Labelled photos from "dataset", an image-classification folder in springboardmentor27300a/AI-Powered-Food-Freshness-Detection-and-Predictive-Shelf-Life-Monitoring-Platform. The possible labels are: fresh, less fresh, rotten.

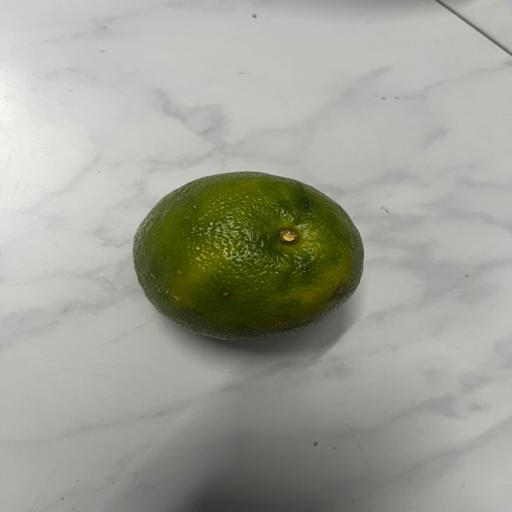
Label: fresh

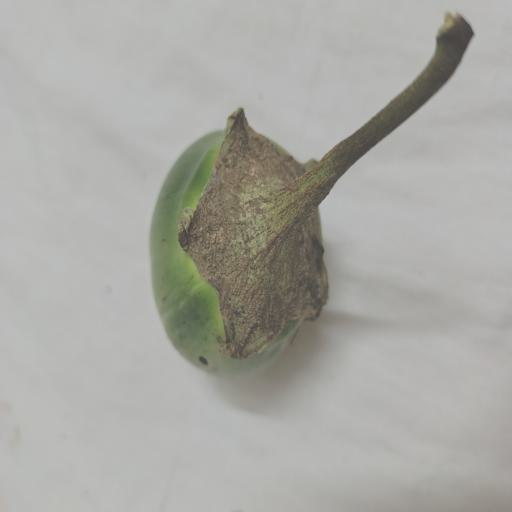
Label: less fresh

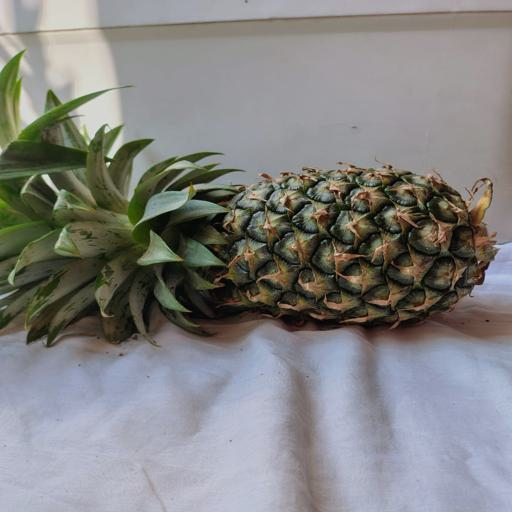
Label: fresh

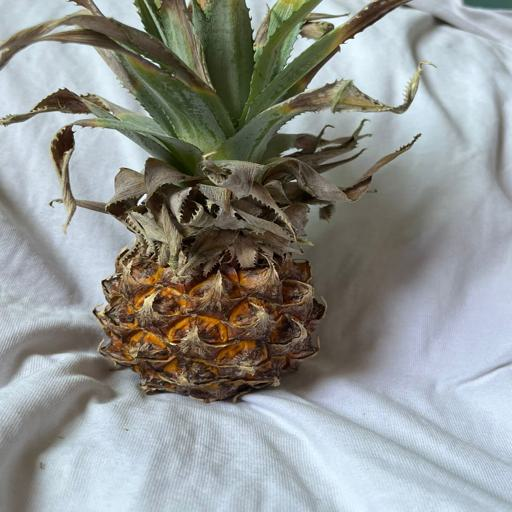
Label: less fresh

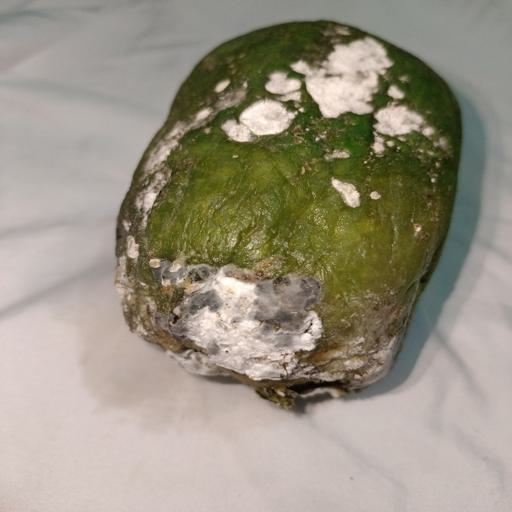
Label: rotten

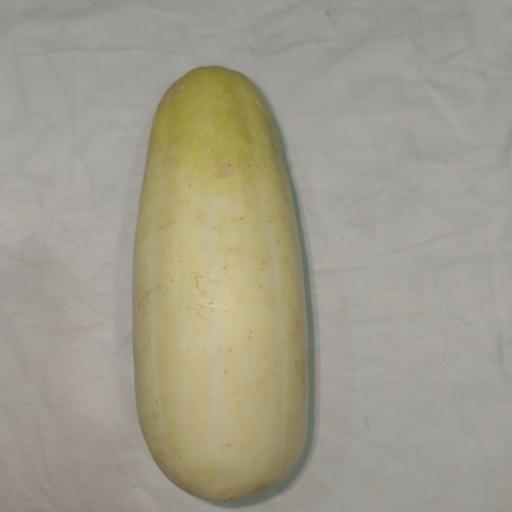
Label: rotten
